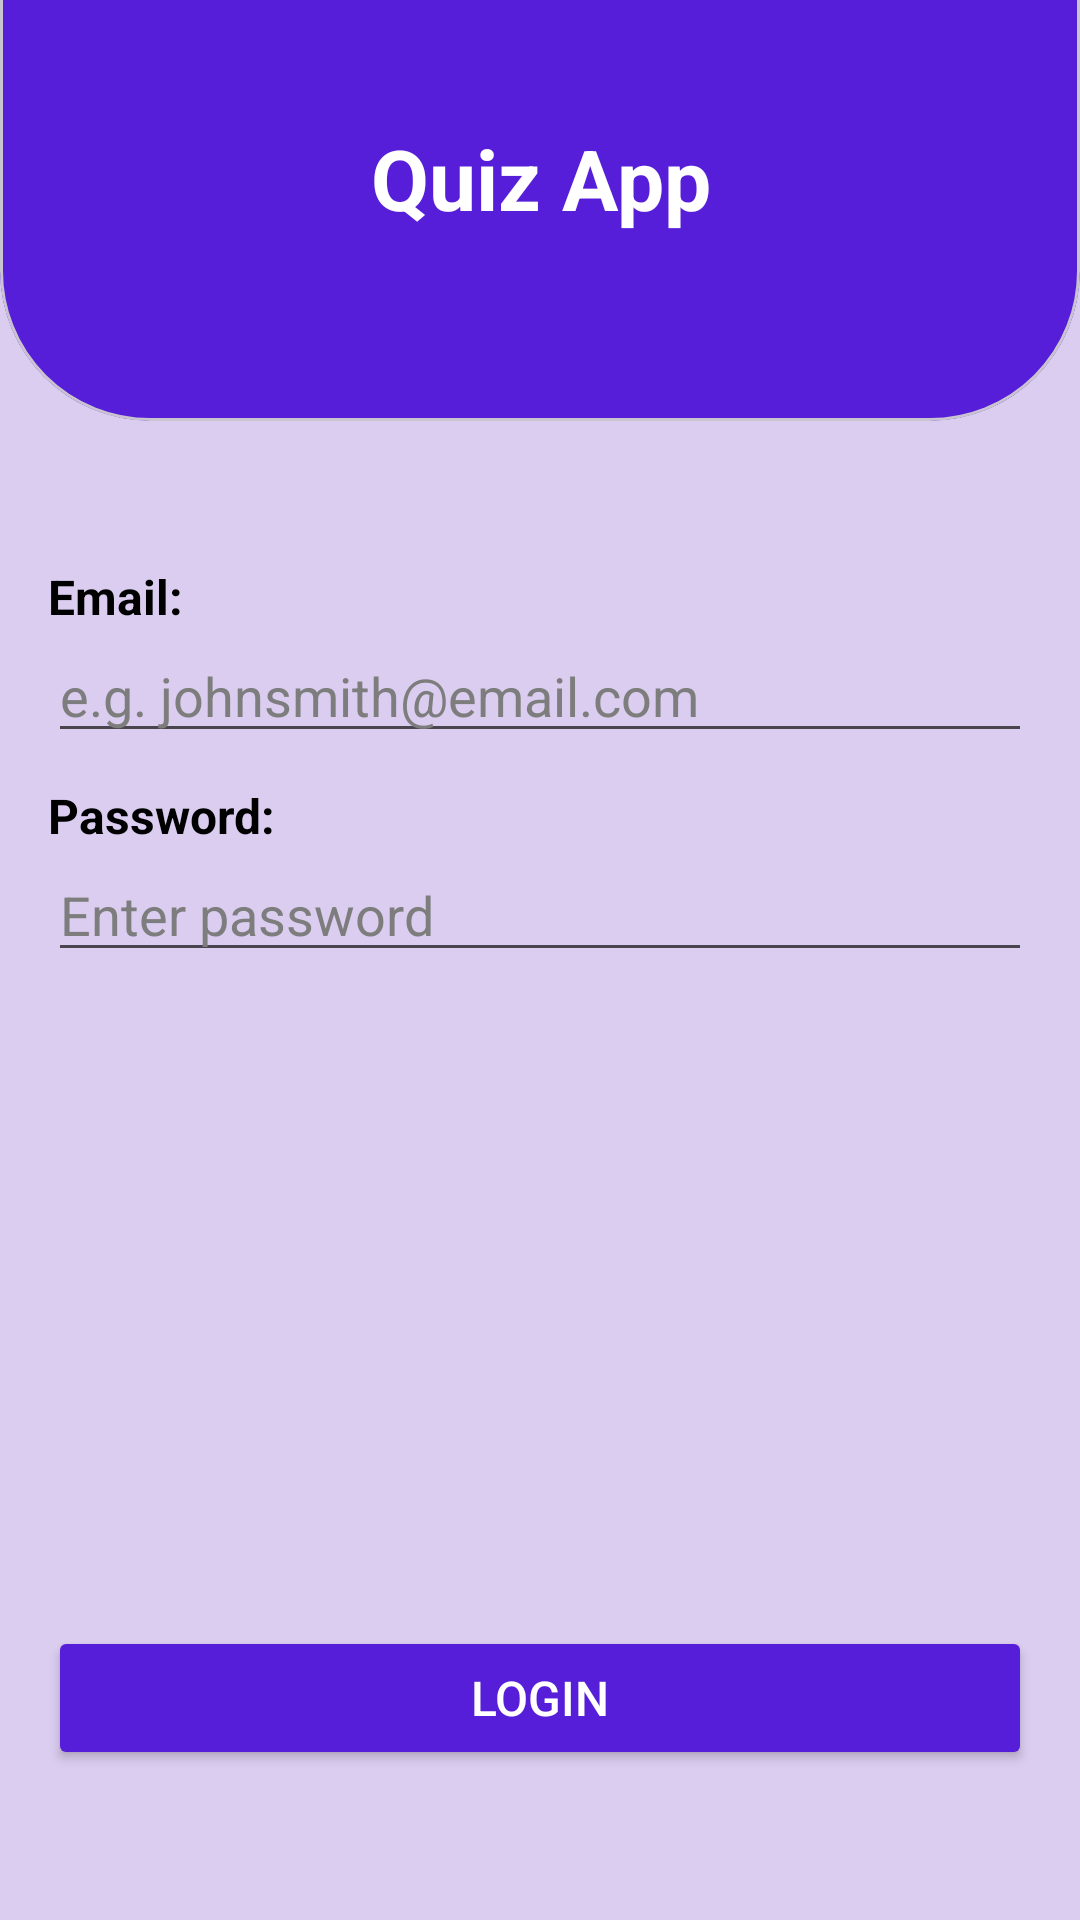

Produce the Android XML layout that renders to this screen, including the resource entries it uses.
<!-- AndroidManifest.xml: application theme Theme.Mobile_Ass2_Task2 -->
<!-- res/layout/activity_login.xml -->
<?xml version="1.0" encoding="utf-8"?>
<LinearLayout xmlns:android="http://schemas.android.com/apk/res/android"
    xmlns:app="http://schemas.android.com/apk/res-auto"
    xmlns:tools="http://schemas.android.com/tools"
    android:id="@+id/main"
    android:layout_width="match_parent"
    android:layout_height="match_parent"
    tools:context=".Login"
    android:orientation="vertical"
    android:gravity="center_horizontal"
    android:background="@color/lightPurple">

    <com.google.android.material.card.MaterialCardView
        android:layout_width="match_parent"
        android:layout_height="200sp"
        android:backgroundTint="@color/Purple"
        android:layout_marginTop="-60sp"
        app:cardCornerRadius="50sp"
        />




    <LinearLayout
        android:layout_width="match_parent"
        android:layout_height="wrap_content"
        android:orientation="vertical"
        android:gravity="left"
        android:layout_marginHorizontal="16sp"
        android:layout_marginTop="-130sp"
        >
        <TextView
            android:layout_width="match_parent"
            android:layout_height="wrap_content"
            android:text="Quiz App"
            android:textStyle="bold"
            android:textColor="@color/white"
            android:textSize="28sp"
            android:layout_marginTop="30sp"
            android:layout_marginBottom="60sp"
            android:textAlignment="center"
            />

        <TextView
            android:layout_width="wrap_content"
            android:layout_height="wrap_content"
            android:text="Email:"
            android:textSize="16sp"
            android:textStyle="bold"
            android:textColor="@color/black"
            android:layout_marginTop="50sp"
            />
        <EditText
            android:id="@+id/etEmailInput"
            android:layout_width="match_parent"
            android:layout_height="wrap_content"
            android:hint="e.g. johnsmith@email.com"
            android:textColorHint="@color/grey"
            android:inputType="textEmailAddress"
            />
        <TextView
            android:layout_width="wrap_content"
            android:layout_height="wrap_content"
            android:text="Password:"
            android:textSize="16sp"
            android:textStyle="bold"
            android:textColor="@color/black"
            android:layout_marginTop="10sp"
            />
        <EditText
            android:id="@+id/etPasswordInput"
            android:layout_width="match_parent"
            android:layout_height="wrap_content"
            android:hint="Enter password"
            android:textColorHint="@color/grey"
            android:inputType="textPassword"
            />
    </LinearLayout>
    <Space
        android:layout_width="match_parent"
        android:layout_height="0dp"
        android:layout_weight="1"
        ></Space>
    <Button
        android:id="@+id/btnLogin"
        android:layout_width="match_parent"
        android:layout_height="wrap_content"
        android:layout_marginHorizontal="16sp"
        android:layout_marginTop="16sp"
        android:layout_marginBottom="50sp"
        android:minWidth="150sp"
        android:text="Login"
        android:textColor="@color/white"
        android:textSize="16sp"
        android:backgroundTint="@color/Purple"
        />




</LinearLayout>
<!-- resources referenced by this layout -->
<resources>
  <color name="Purple">#561ed8</color>
  <color name="black">#FF000000</color>
  <color name="grey">#7D7D7D</color>
  <color name="lightPurple">#DBCDF0</color>
  <color name="white">#FFFFFFFF</color>
  <style name="Theme.Mobile_Ass2_Task2" parent="Base.Theme.Mobile_Ass2_Task2" />
  <style name="Base.Theme.Mobile_Ass2_Task2" parent="Theme.Material3.DayNight.NoActionBar">
          
          
      </style>
</resources>
